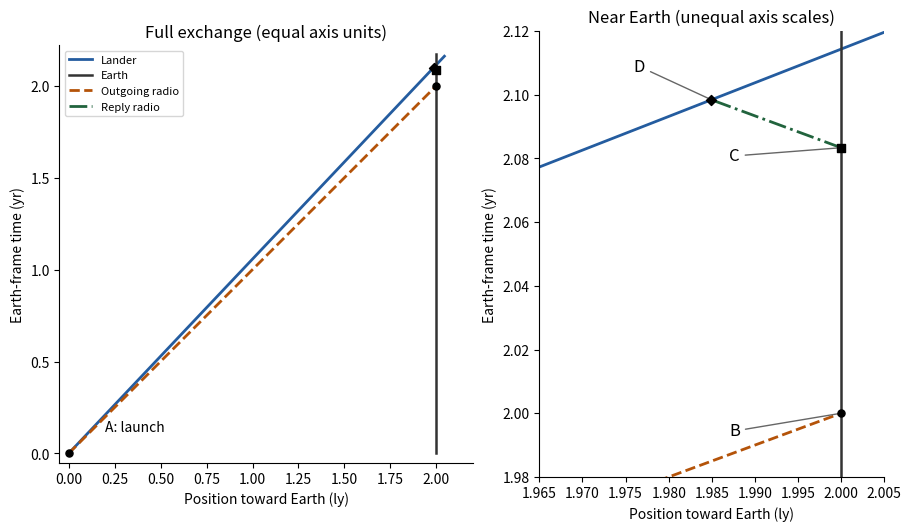

Recreate this plot in Python.
"""Original spacetime construction and enlarged meeting region."""
from pathlib import Path
import numpy as np
import matplotlib.pyplot as plt
beta=35/37;tc=25/12;td=1813/864;xd=beta*td
fig,(ax,detail)=plt.subplots(1,2,figsize=(9,5.2),layout='constrained',facecolor='white',gridspec_kw={'width_ratios':[1.2,1]})
for a in [ax,detail]:
 t=np.linspace(0,2.16,500);a.plot(beta*t,t,color='#245c9f',lw=2,label='Lander')
 a.plot([2,2],[0,2.17],color='.2',lw=1.8,label='Earth')
 a.plot([0,2],[0,2],color='#b45309',ls='--',lw=2,label='Outgoing radio')
 a.plot([2,xd],[tc,td],color='#21633d',ls='-.',lw=2,label='Reply radio')
 for x,y,mark in [(0,0,'o'),(2,2,'o'),(2,tc,'s'),(xd,td,'D')]:a.scatter([x],[y],marker=mark,color='black',s=26,zorder=6)
 a.set(xlabel='Position toward Earth (ly)',ylabel='Earth-frame time (yr)');a.spines[['top','right']].set_visible(False)
ax.set(xlim=(-.05,2.2),ylim=(-.05,2.22),aspect='equal',title='Full exchange (equal axis units)')
ax.annotate('A: launch',(0,0),(.2,.12));ax.legend(fontsize=8,loc='upper left')
detail.set(xlim=(1.965,2.005),ylim=(1.98,2.12),title='Near Earth (unequal axis scales)')
for label,x,y,dx,dy in [('B',2,2,-.013,-.007),('C',2,tc,-.013,-.004),('D',xd,td,-.009,.009)]:detail.annotate(label,(x,y),(x+dx,y+dy),arrowprops={'arrowstyle':'-','color':'.4'},fontsize=12)
fig.savefig(Path('paper-1-spacetime.png'),dpi=130,facecolor='white');plt.close(fig)
